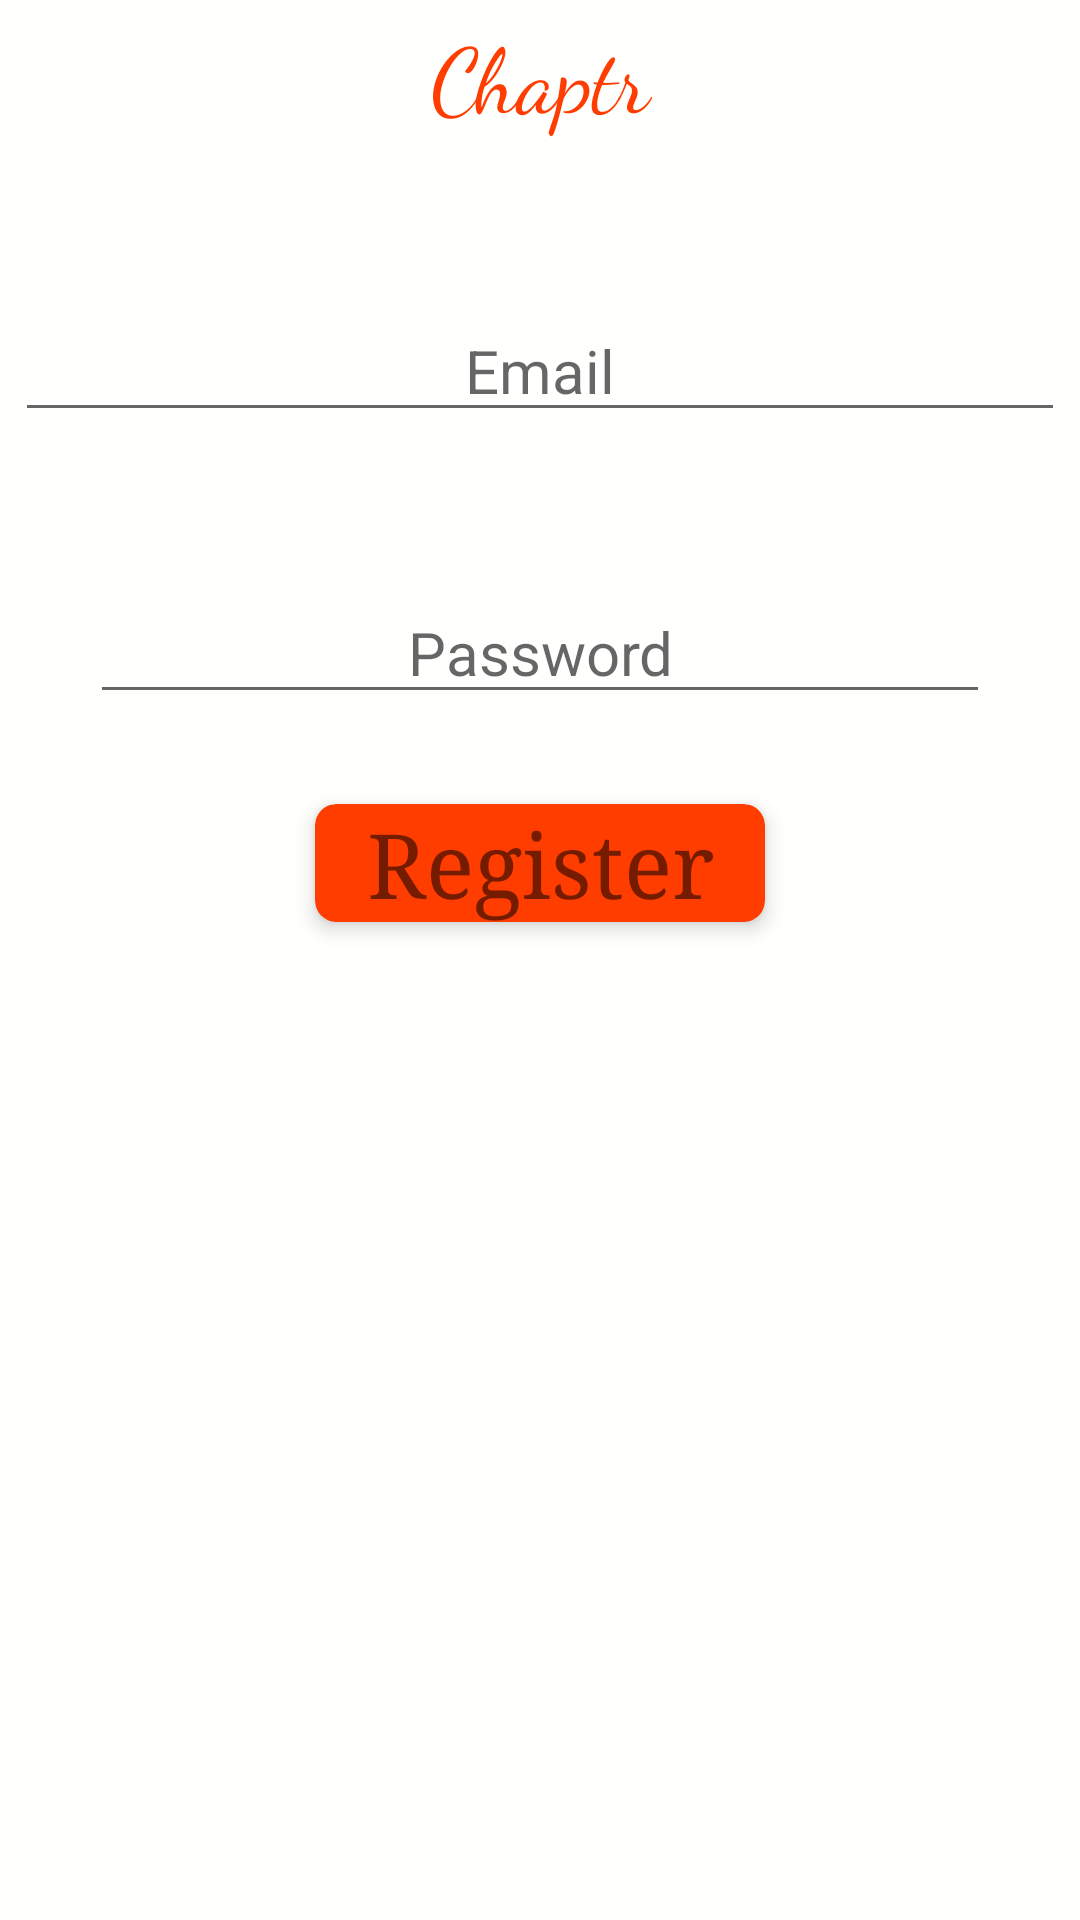

Write the Android layout XML for this screen, with the resource values it uses.
<!-- AndroidManifest.xml: application theme AppTheme -->
<!-- res/layout/register.xml -->
<?xml version="1.0" encoding="utf-8"?>
<LinearLayout xmlns:android="http://schemas.android.com/apk/res/android"
    xmlns:app="http://schemas.android.com/apk/res-auto"
    android:orientation="vertical"
    android:background="@color/Colo"
    android:layout_width="match_parent"
    android:layout_height="match_parent">


    <TextView
        android:id="@+id/welcome"
        android:layout_width="200dp"
        android:text="@string/app_name"
        android:layout_height="50dp"
        android:layout_gravity="center"
        android:textColor="#ff3d00"
        android:gravity="center"
        android:fontFamily="cursive"
        android:textSize="30dp"/>




    <EditText
        android:id="@+id/registeremail"
        android:layout_width="350dp"
        android:layout_height="wrap_content"
        android:layout_marginTop="50dp"
        android:textColor="#ff3d00"
        android:textAlignment="center"
        android:inputType="textEmailAddress"
        android:layout_gravity="center"
        android:ems="10"
        android:textSize="20dp"
        android:hint="Email" />


    <EditText
        android:id="@+id/registerpassword"
        android:layout_width="300dp"
        android:layout_height="wrap_content"
        android:layout_gravity="center"
        android:layout_marginTop="50dp"
        android:ems="10"
        android:hint="Password"
        android:inputType="textPassword"
        android:textAlignment="center"
        android:textColor="#ff3d00"
        android:textSize="20dp" />

    <android.support.v7.widget.CardView
        android:layout_width="150dp"
        android:layout_height="wrap_content"
        android:layout_gravity="center"
        app:cardElevation="4dp"
        android:layout_marginTop="30dp"
        app:cardBackgroundColor="#ff3d00"
        app:cardCornerRadius="7dp">

        <TextView
            android:id="@+id/registertext"
            android:layout_width="match_parent"
            android:layout_height="wrap_content"
            android:text="Register"
            android:clickable="true"
            android:typeface="serif"
            android:gravity="center"
            android:textAlignment="center"
            android:textSize="30dp"/>
    </android.support.v7.widget.CardView>


</LinearLayout>
<!-- resources referenced by this layout -->
<resources>
  <color name="Colo">#fffffe</color>
  <string name="app_name">Chaptr</string>
  <style name="AppTheme" parent="Base.Theme.AppCompat.Light.DarkActionBar">
          
          <item name="windowActionBar">false</item>
          <item name="windowNoTitle">true</item>
          <item name="colorPrimary">@color/colorPrimary</item>
          <item name="colorPrimaryDark">#fff</item>
          <item name="colorAccent">@color/colorAccent</item>
      </style>
  <color name="colorPrimary">#fffffe</color>
  <color name="colorAccent">#45000000</color>
</resources>
